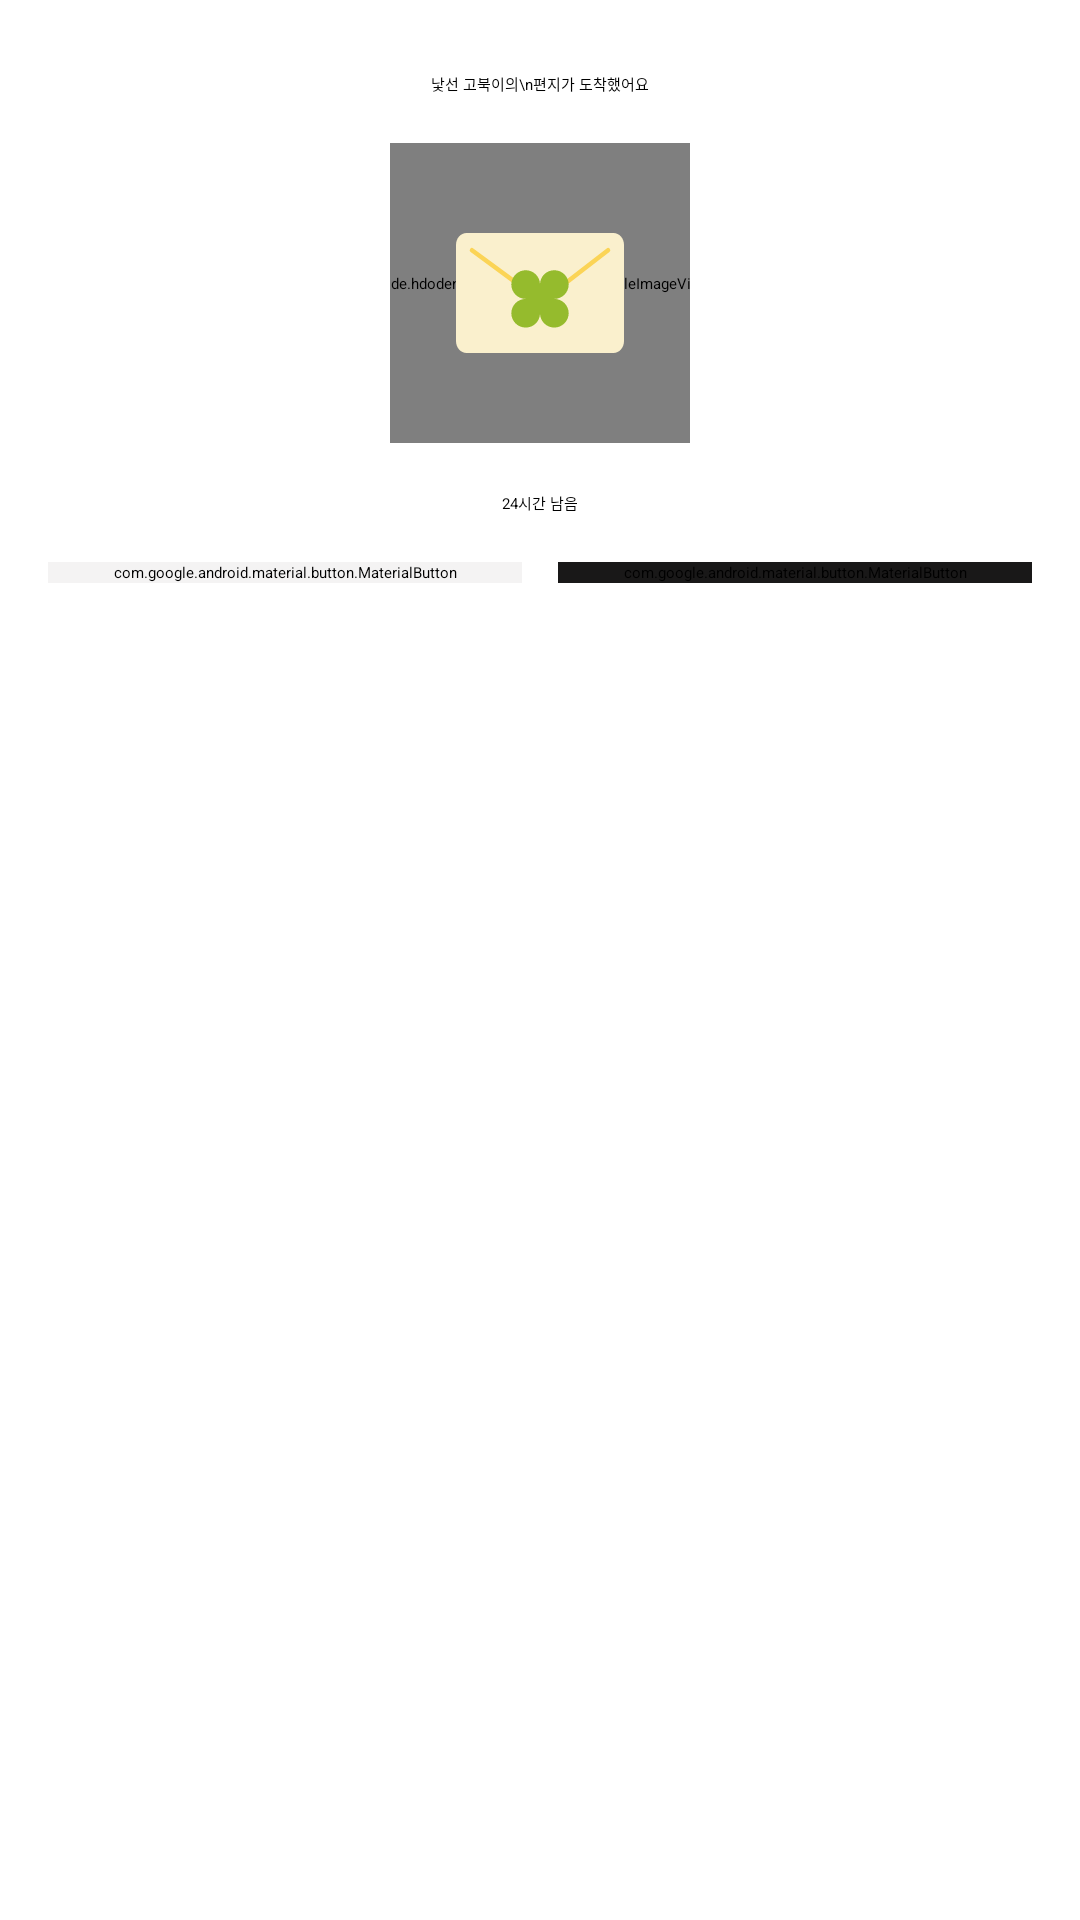

Produce the Android XML layout that renders to this screen, including the resource entries it uses.
<!-- AndroidManifest.xml: application theme Theme.Egobook_frontent -->
<!-- res/layout/dialog_letter_arrived.xml -->
<?xml version="1.0" encoding="utf-8"?>
<androidx.constraintlayout.widget.ConstraintLayout xmlns:android="http://schemas.android.com/apk/res/android"
    android:layout_width="260dp"
    android:layout_height="wrap_content"
    android:paddingHorizontal="16dp"
    android:paddingVertical="24dp"
    android:background="@color/white"
    xmlns:app="http://schemas.android.com/apk/res-auto">

    <TextView
        android:id="@+id/tv_square_letter_arrived_title"
        android:layout_width="wrap_content"
        android:layout_height="wrap_content"
        android:text="낯선 고북이의\n편지가 도착했어요"
        android:textAlignment="center"
        app:layout_constraintTop_toTopOf="parent"
        app:layout_constraintStart_toStartOf="parent"
        app:layout_constraintEnd_toEndOf="parent"/>
    
    <de.hdodenhof.circleimageview.CircleImageView
        android:id="@+id/civ_square_letter_background"
        android:layout_width="100dp"
        android:layout_height="100dp"
        android:src="@color/brand"
        android:layout_marginTop="16dp"
        app:layout_constraintTop_toBottomOf="@id/tv_square_letter_arrived_title"
        app:layout_constraintStart_toStartOf="@id/tv_square_letter_arrived_title"
        app:layout_constraintEnd_toEndOf="@id/tv_square_letter_arrived_title"/>

    <ImageView
        android:layout_width="wrap_content"
        android:layout_height="wrap_content"
        android:src="@drawable/ic_letter"
        app:layout_constraintTop_toTopOf="@id/civ_square_letter_background"
        app:layout_constraintStart_toStartOf="@id/civ_square_letter_background"
        app:layout_constraintEnd_toEndOf="@id/civ_square_letter_background"
        app:layout_constraintBottom_toBottomOf="@id/civ_square_letter_background"/>

    <TextView
        android:id="@+id/tv_square_letter_time_left"
        android:layout_width="wrap_content"
        android:layout_height="wrap_content"
        android:text="24시간 남음"
        android:layout_marginTop="16dp"
        app:layout_constraintTop_toBottomOf="@id/civ_square_letter_background"
        app:layout_constraintStart_toStartOf="@id/civ_square_letter_background"
        app:layout_constraintEnd_toEndOf="@id/civ_square_letter_background"/>

    <com.google.android.material.button.MaterialButton
        android:id="@+id/btn_square_letter_dismiss"
        android:layout_width="0dp"
        android:layout_height="wrap_content"
        android:text="나중에"
        android:textColor="@color/neutral"
        android:backgroundTint="@color/grey_light"
        android:layout_marginEnd="12dp"
        android:layout_marginTop="16dp"
        app:cornerRadius="4dp"
        app:layout_constraintTop_toBottomOf="@id/tv_square_letter_time_left"
        app:layout_constraintStart_toStartOf="parent"
        app:layout_constraintEnd_toStartOf="@id/btn_square_letter_confirm"/>

    <com.google.android.material.button.MaterialButton
        android:id="@+id/btn_square_letter_confirm"
        android:layout_width="0dp"
        android:layout_height="wrap_content"
        android:text="확인하기"
        android:textColor="@color/layer_white"
        android:backgroundTint="@color/neutral"
        app:cornerRadius="4dp"
        app:layout_constraintTop_toTopOf="@id/btn_square_letter_dismiss"
        app:layout_constraintEnd_toEndOf="parent"
        app:layout_constraintStart_toEndOf="@id/btn_square_letter_dismiss"/>



</androidx.constraintlayout.widget.ConstraintLayout>
<!-- resources referenced by this layout -->
<resources>
  <color name="brand">#95BB2D</color>
  <color name="grey_light">#F4F3F3</color>
  <color name="layer_white">#FFFEFC</color>
  <color name="neutral">#191818</color>
  <color name="white">#FFFFFFFF</color>
  <!-- drawable ic_letter (drawable) -->
  <vector xmlns:android="http://schemas.android.com/apk/res/android"
      android:width="56dp"
      android:height="40dp"
      android:viewportWidth="56"
      android:viewportHeight="40">
    <group>
      <clip-path
          android:pathData="M0,0h56v40h-56z"/>
      <path
          android:pathData="M52.5,0H3.5C1.567,0 0,1.791 0,4V36C0,38.209 1.567,40 3.5,40H52.5C54.433,40 56,38.209 56,36V4C56,1.791 54.433,0 52.5,0Z"
          android:fillColor="#FAF0CD"/>
      <path
          android:pathData="M5.324,5.75L26.428,21.297C27.659,22.204 29.441,22.187 30.64,21.246L50.675,5.75"
          android:strokeLineJoin="round"
          android:strokeWidth="1.5"
          android:fillColor="#00000000"
          android:strokeColor="#FBD456"
          android:strokeLineCap="round"/>
      <path
          android:pathData="M32.769,21.965C35.414,21.965 37.557,19.825 37.557,17.185C37.557,14.545 35.414,12.405 32.769,12.405C30.124,12.405 28.08,14.465 28,17.025C27.92,14.465 25.816,12.405 23.231,12.405C20.646,12.405 18.442,14.545 18.442,17.185C18.442,19.825 20.586,21.965 23.231,21.965C20.586,21.965 18.442,24.105 18.442,26.745C18.442,29.385 20.586,31.525 23.231,31.525C25.876,31.525 27.92,29.465 28,26.905C28.08,29.465 30.184,31.525 32.769,31.525C35.353,31.525 37.557,29.385 37.557,26.745C37.557,24.105 35.414,21.965 32.769,21.965Z"
          android:fillColor="#95BB2D"/>
    </group>
  </vector>
</resources>
